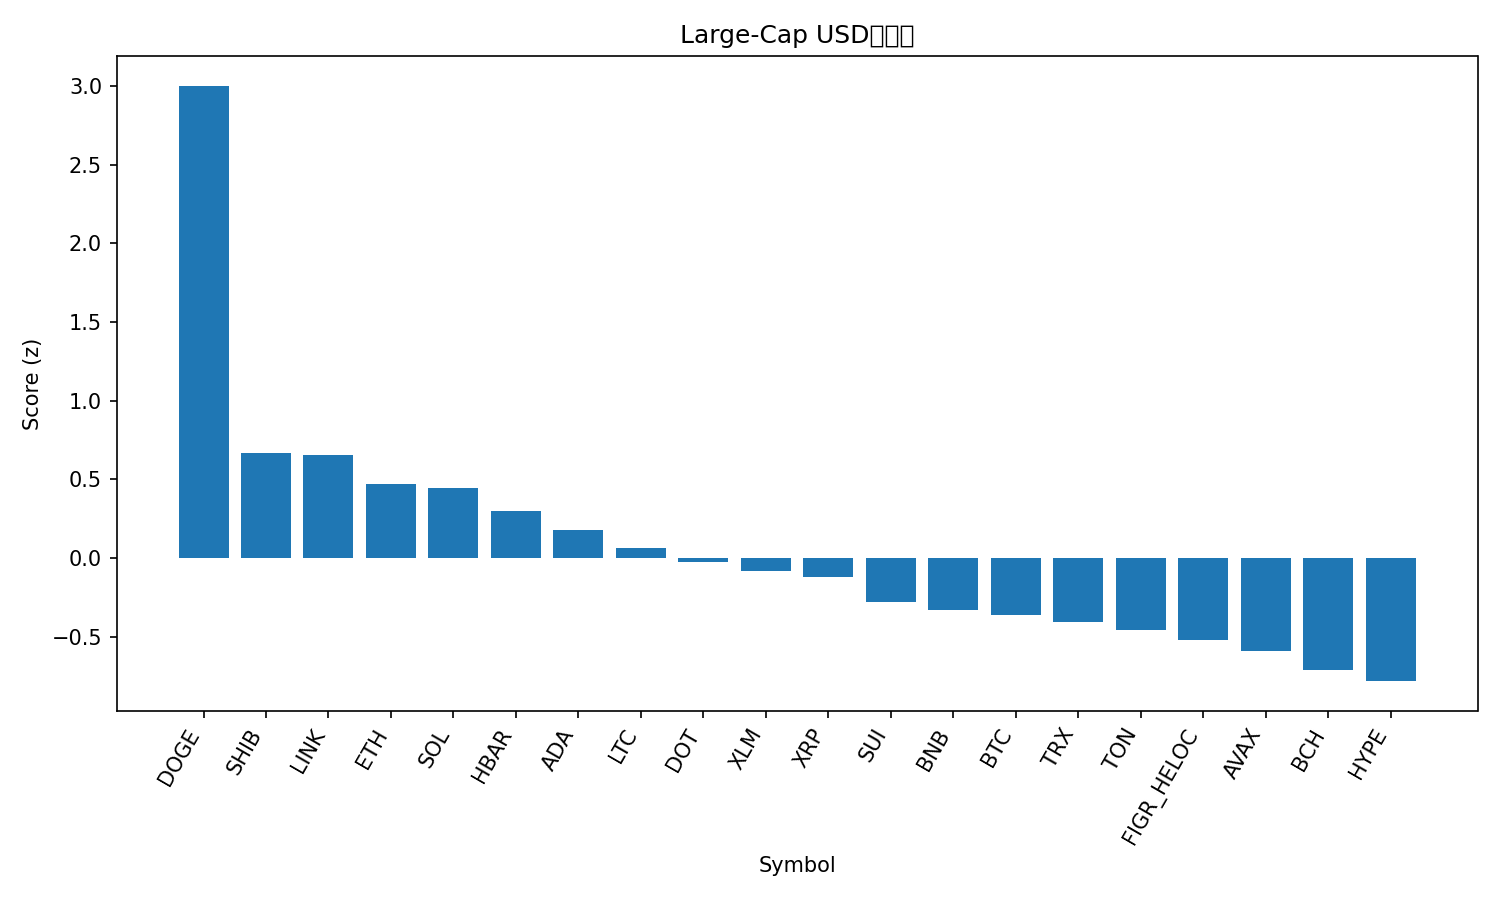

Source data for this figure (header and first rows):
rank, name, symbol, price, pct_1h, pct_24h, pct_7d, pct_1h_vs_btc, pct_24h_vs_btc, pct_7d_vs_btc, market_cap_rank, market_cap, volume_usd, score
1, Dogecoin, DOGE, 0.2711, 2.71, 9.093, 26.61, 2.349, 8.254, 22.18, 8, 40780163722, 3942147150, 3.003
2, Shiba Inu, SHIB, 1.344e-05, 1.248, 3.265, 9.88, 0.8863, 2.426, 5.453, 31, 7912029985, 243779192, 0.6657
3, Chainlink, LINK, 24.62, 0.8826, 4.264, 10.61, 0.5213, 3.425, 6.186, 13, 16672161068, 1087229233, 0.6519
4, Ethereum, ETH, 4572, 0.8883, 3.529, 6.769, 0.5271, 2.69, 2.342, 2, 550577462396, 29916151582, 0.4671
5, Solana, SOL, 238.9, -0.0742, 4.997, 17.13, -0.4355, 4.158, 12.7, 5, 129550422434, 12625194645, 0.443
6, Hedera, HBAR, 0.2423, 0.5098, 3.364, 11.32, 0.1485, 2.525, 6.897, 25, 10264883784, 288662378, 0.3011
7, Cardano, ADA, 0.8962, 0.847, 1.929, 8.929, 0.4857, 1.089, 4.502, 11, 32681907785, 1606843190, 0.1803
8, Litecoin, LTC, 116.9, 0.686, 2.585, 4.309, 0.3247, 1.745, -0.1183, 26, 8914579504, 626047309, 0.06608
9, Polkadot, DOT, 4.22, 0.5927, 1.283, 10.92, 0.2314, 0.4434, 6.489, 34, 6429341225, 241746376, -0.02318
10, Stellar, XLM, 0.3932, 0.5298, 1.434, 9.169, 0.1685, 0.5949, 4.742, 20, 12494797116, 251595450, -0.08336
11, XRP, XRP, 3.04, 0.5048, 1.427, 7.971, 0.1435, 0.588, 3.544, 3, 180973674366, 5297552510, -0.122
12, Sui, SUI, 3.64, 0.3678, 1.061, 7.734, 0.006551, 0.222, 3.308, 18, 12998995028, 925876018, -0.2806
13, BNB, BNB, 908.9, 0.1489, 1.62, 7.061, -0.2124, 0.7801, 2.634, 6, 126467709715, 1204088983, -0.3285
14, Bitcoin, BTC, 115406, 0.3613, 0.8395, 4.427, 0.0, 0.0, 0.0, 1, 2298091720669, 43594147337, -0.3635
15, TRON, TRX, 0.3492, 0.2731, 1.111, 4.98, -0.08823, 0.2717, 0.5536, 10, 33043657467, 668744960, -0.4063
16, Toncoin, TON, 3.19, 0.5148, 0.3063, 3.296, 0.1535, -0.5332, -1.13, 29, 8192942068, 152169294, -0.4564
17, Figure Heloc, FIGR_HELOC, 1.038, -0.7316, 4.52, 0.4542, -1.093, 3.681, -3.973, 19, 12857517515, 39176020, -0.5249
18, Avalanche, AVAX, 28.57, 0.1081, -1.482, 17.4, -0.2532, -2.322, 12.97, 22, 12064547540, 750618429, -0.5917
19, Bitcoin Cash, BCH, 591.1, 0.4259, 0.1951, -3.122, 0.06462, -0.6444, -7.549, 23, 11779578455, 326860264, -0.7111
20, Hyperliquid, HYPE, 55.21, -0.8948, 0.6146, 18.13, -1.256, -0.2249, 13.7, 15, 14945001244, 791239174, -0.7834
21, Cronos, CRO, 0.2539, 0.1166, -1.353, -3.282, -0.2447, -2.193, -7.709, 28, 8536343833, 71089301, -1.161
